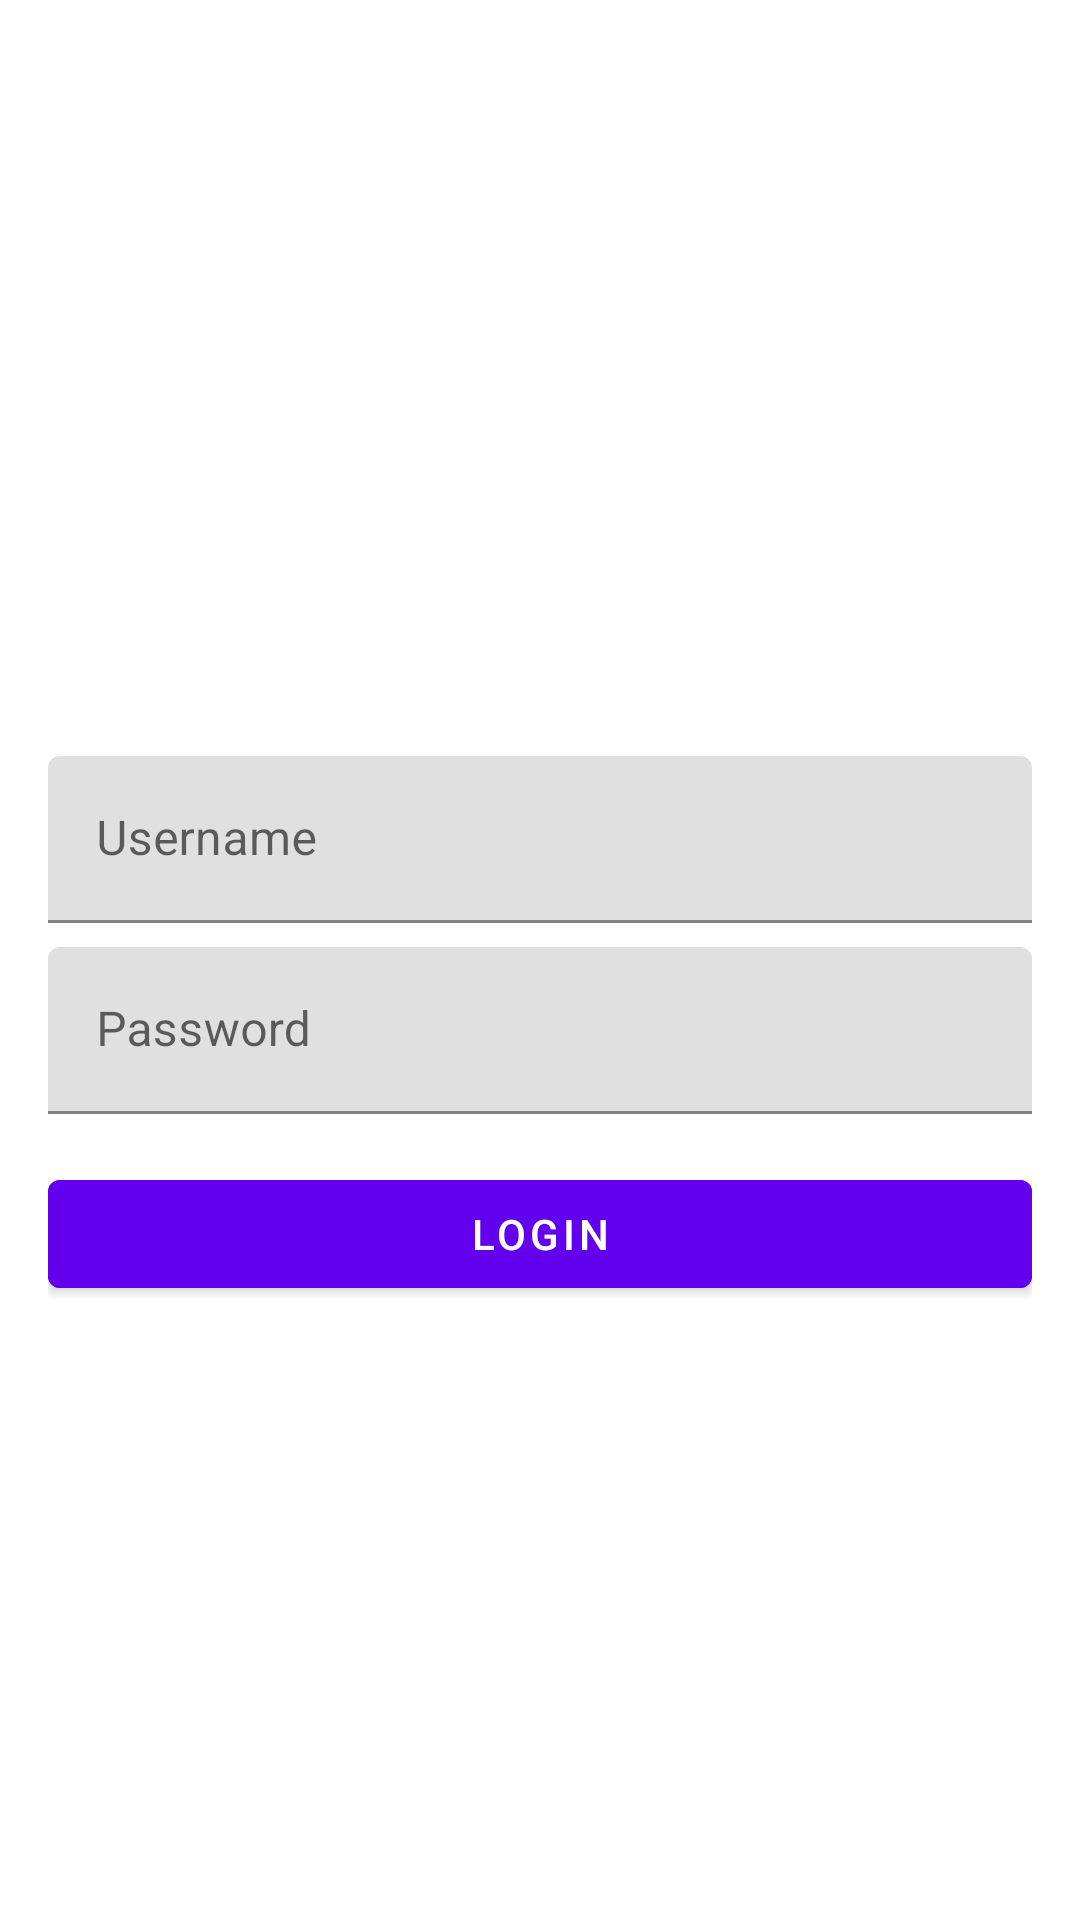

Produce the Android XML layout that renders to this screen, including the resource entries it uses.
<!-- AndroidManifest.xml: application theme Theme.AplikasiCatatanHarian -->
<!-- res/layout/activity_login_screen.xml -->
<?xml version="1.0" encoding="utf-8"?>
<RelativeLayout xmlns:android="http://schemas.android.com/apk/res/android"
    xmlns:app="http://schemas.android.com/apk/res-auto"
    xmlns:tools="http://schemas.android.com/tools"
    android:layout_width="match_parent"
    android:layout_height="match_parent"
    android:background="@android:color/white"
    android:padding="16dp"
    tools:context=".LoginScreen">

    <ImageView
        android:layout_marginTop="20dp"
        android:id="@+id/logoImageView"
        android:layout_width="250dp"
        android:layout_height="200dp"
        android:layout_centerHorizontal="true"
        android:src="@drawable/img_splashscreen" />

    <com.google.android.material.textfield.TextInputLayout
        android:id="@+id/usernameInputLayout"
        android:layout_width="match_parent"
        android:layout_height="wrap_content"
        android:layout_below="@id/logoImageView"
        android:layout_marginTop="16dp"
        android:hint="Username">

        <com.google.android.material.textfield.TextInputEditText
            android:id="@+id/usernameEditText"
            android:layout_width="match_parent"
            android:layout_height="wrap_content"
            />
    </com.google.android.material.textfield.TextInputLayout>

    <com.google.android.material.textfield.TextInputLayout
        android:id="@+id/passwordInputLayout"
        android:layout_width="match_parent"
        android:layout_height="wrap_content"
        android:layout_below="@id/usernameInputLayout"
        android:layout_marginTop="8dp"
        android:hint="Password">

        <com.google.android.material.textfield.TextInputEditText
            android:id="@+id/passwordEditText"
            android:layout_width="match_parent"
            android:layout_height="wrap_content"
            android:inputType="textPassword" />
    </com.google.android.material.textfield.TextInputLayout>

    <com.google.android.material.button.MaterialButton
        android:id="@+id/loginButton"
        style="@style/Widget.MaterialComponents.Button"
        android:layout_width="match_parent"
        android:layout_height="wrap_content"
        android:layout_below="@id/passwordInputLayout"
        android:layout_marginTop="16dp"
        android:backgroundTint="@color/purple_500"
        android:textColor="@android:color/white"
        android:text="Login" />

</RelativeLayout>
<!-- resources referenced by this layout -->
<resources>
  <color name="purple_500">#FF6200EE</color>
  <style name="Theme.AplikasiCatatanHarian" parent="Theme.MaterialComponents.DayNight.DarkActionBar">
          
          <item name="colorPrimary">@color/purple_500</item>
          <item name="colorPrimaryVariant">@color/purple_700</item>
          <item name="colorOnPrimary">@color/white</item>
          
          <item name="colorSecondary">@color/teal_200</item>
          <item name="colorSecondaryVariant">@color/teal_700</item>
          <item name="colorOnSecondary">@color/black</item>
          
          <item name="android:statusBarColor">?attr/colorPrimaryVariant</item>
          
      </style>
  <color name="purple_700">#FF3700B3</color>
  <color name="white">#FFFFFFFF</color>
  <color name="teal_200">#FF03DAC5</color>
  <color name="teal_700">#FF018786</color>
  <color name="black">#FF000000</color>
</resources>
